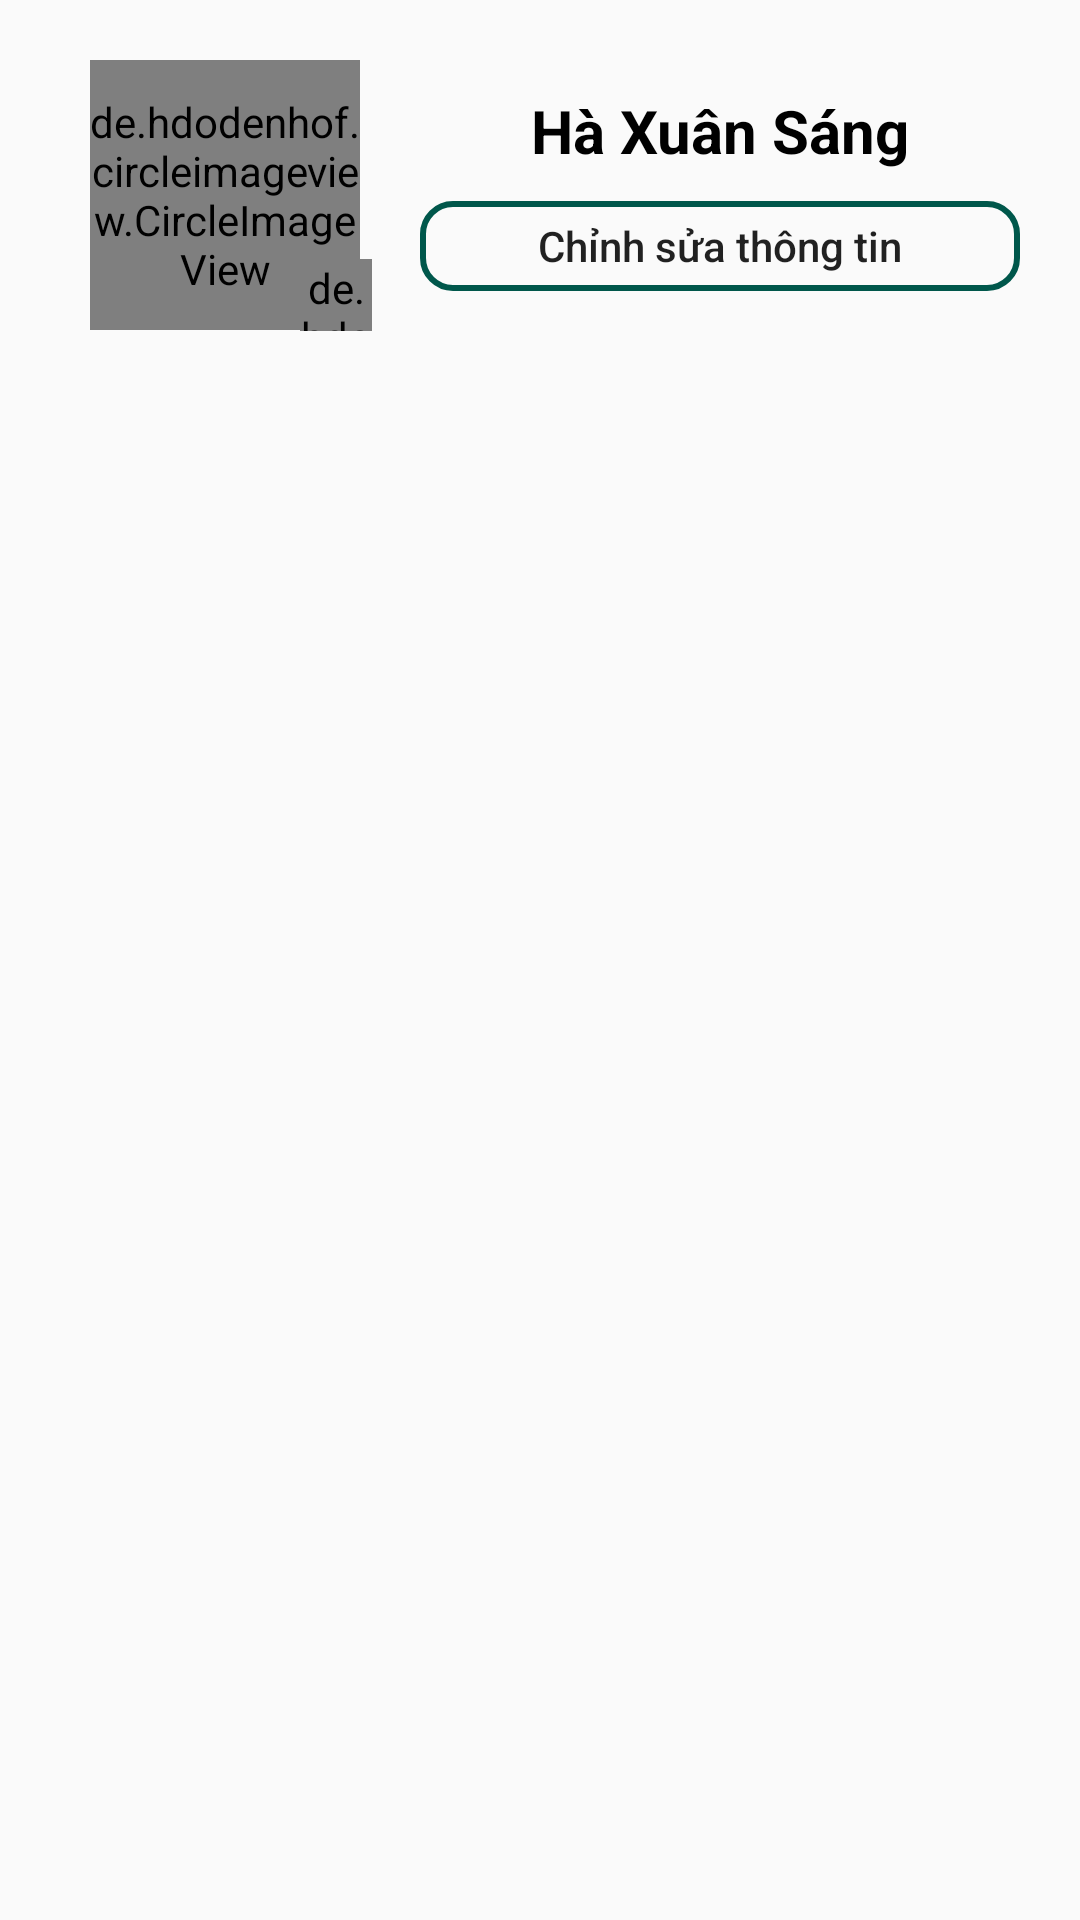

Layout XML and referenced resources for this Android screen:
<!-- AndroidManifest.xml: application theme AppTheme -->
<!-- res/layout/headerview_manage.xml -->
<?xml version="1.0" encoding="utf-8"?>
<RelativeLayout android:id="@+id/rl_manage"
    android:layout_width="match_parent"
    android:layout_height="wrap_content"
    xmlns:android="http://schemas.android.com/apk/res/android"
    xmlns:app="http://schemas.android.com/apk/res-auto">
    <de.hdodenhof.circleimageview.CircleImageView
        android:id="@+id/ci_user_manage"
        android:layout_marginTop="20dp"
        android:layout_marginBottom="20dp"

        android:layout_marginLeft="30dp"
        android:layout_width="90dp"
        android:layout_height="90dp"
        android:src="@drawable/test"

        />
    <de.hdodenhof.circleimageview.CircleImageView
        android:layout_width="24dp"
        android:layout_height="24dp"
        android:src="@drawable/ic_add_black_24dp"
        android:layout_below="@id/ci_user_manage"
        android:layout_marginLeft="100dp"
        app:civ_border_width="2dp"
        android:layout_marginTop="-44dp"
        android:background="@drawable/ic_circular"
        app:civ_border_color="@color/primary_material_light_1"


        />
    <TextView
        android:id="@+id/tv_nameOfUser_manage"
        android:layout_toRightOf="@id/ci_user_manage"
        android:layout_width="200dp"
        android:layout_height="wrap_content"
        android:layout_marginTop="30dp"
        android:text="Hà Xuân Sáng"
        android:textSize="20sp"
        android:textStyle="bold"
        android:gravity="center"
        android:textColor="@android:color/black"
        android:layout_marginLeft="20dp"
        />
    <Button
        android:id="@+id/btn_edit_manage"
        android:layout_width="200dp"
        android:layout_height="30dp"
        android:layout_toRightOf="@id/ci_user_manage"
        android:layout_below="@id/tv_nameOfUser_manage"
        android:background="@drawable/shape_button"
        android:text="Chỉnh sửa thông tin"
        android:textAllCaps="false"
        android:layout_marginTop="10dp"
        android:layout_marginLeft="20dp"

        />

</RelativeLayout>
<!-- resources referenced by this layout -->
<resources>
  <color name="primary_material_light_1">#008577</color>
  <!-- drawable shape_button (drawable) -->
  <?xml version="1.0" encoding="utf-8"?>
  <shape xmlns:android="http://schemas.android.com/apk/res/android"
      android:shape="rectangle">
      <corners android:radius="10dp" />
      <solid android:color="@android:color/transparent"
          />
      <stroke android:color="@color/colorPrimaryDark"
          android:width="2dp"/>
  </shape>
  <!-- drawable test: jpg bitmap (drawable, 11926 bytes) -->
  <style name="AppTheme" parent="Theme.AppCompat.Light.NoActionBar">
          
          <item name="colorPrimary">@color/colorPrimary</item>
          <item name="colorPrimaryDark">@color/colorPrimaryDark</item>
          <item name="colorAccent">@color/colorAccent</item>
          <item name="windowActionBar">false</item>
          <item name="windowNoTitle">true</item>
          <item name="android:windowContentTransitions">true</item>
      </style>
  <color name="colorPrimaryDark">#00574b</color>
  <color name="colorPrimary">#008577</color>
  <color name="colorAccent">#D81B60</color>
</resources>
